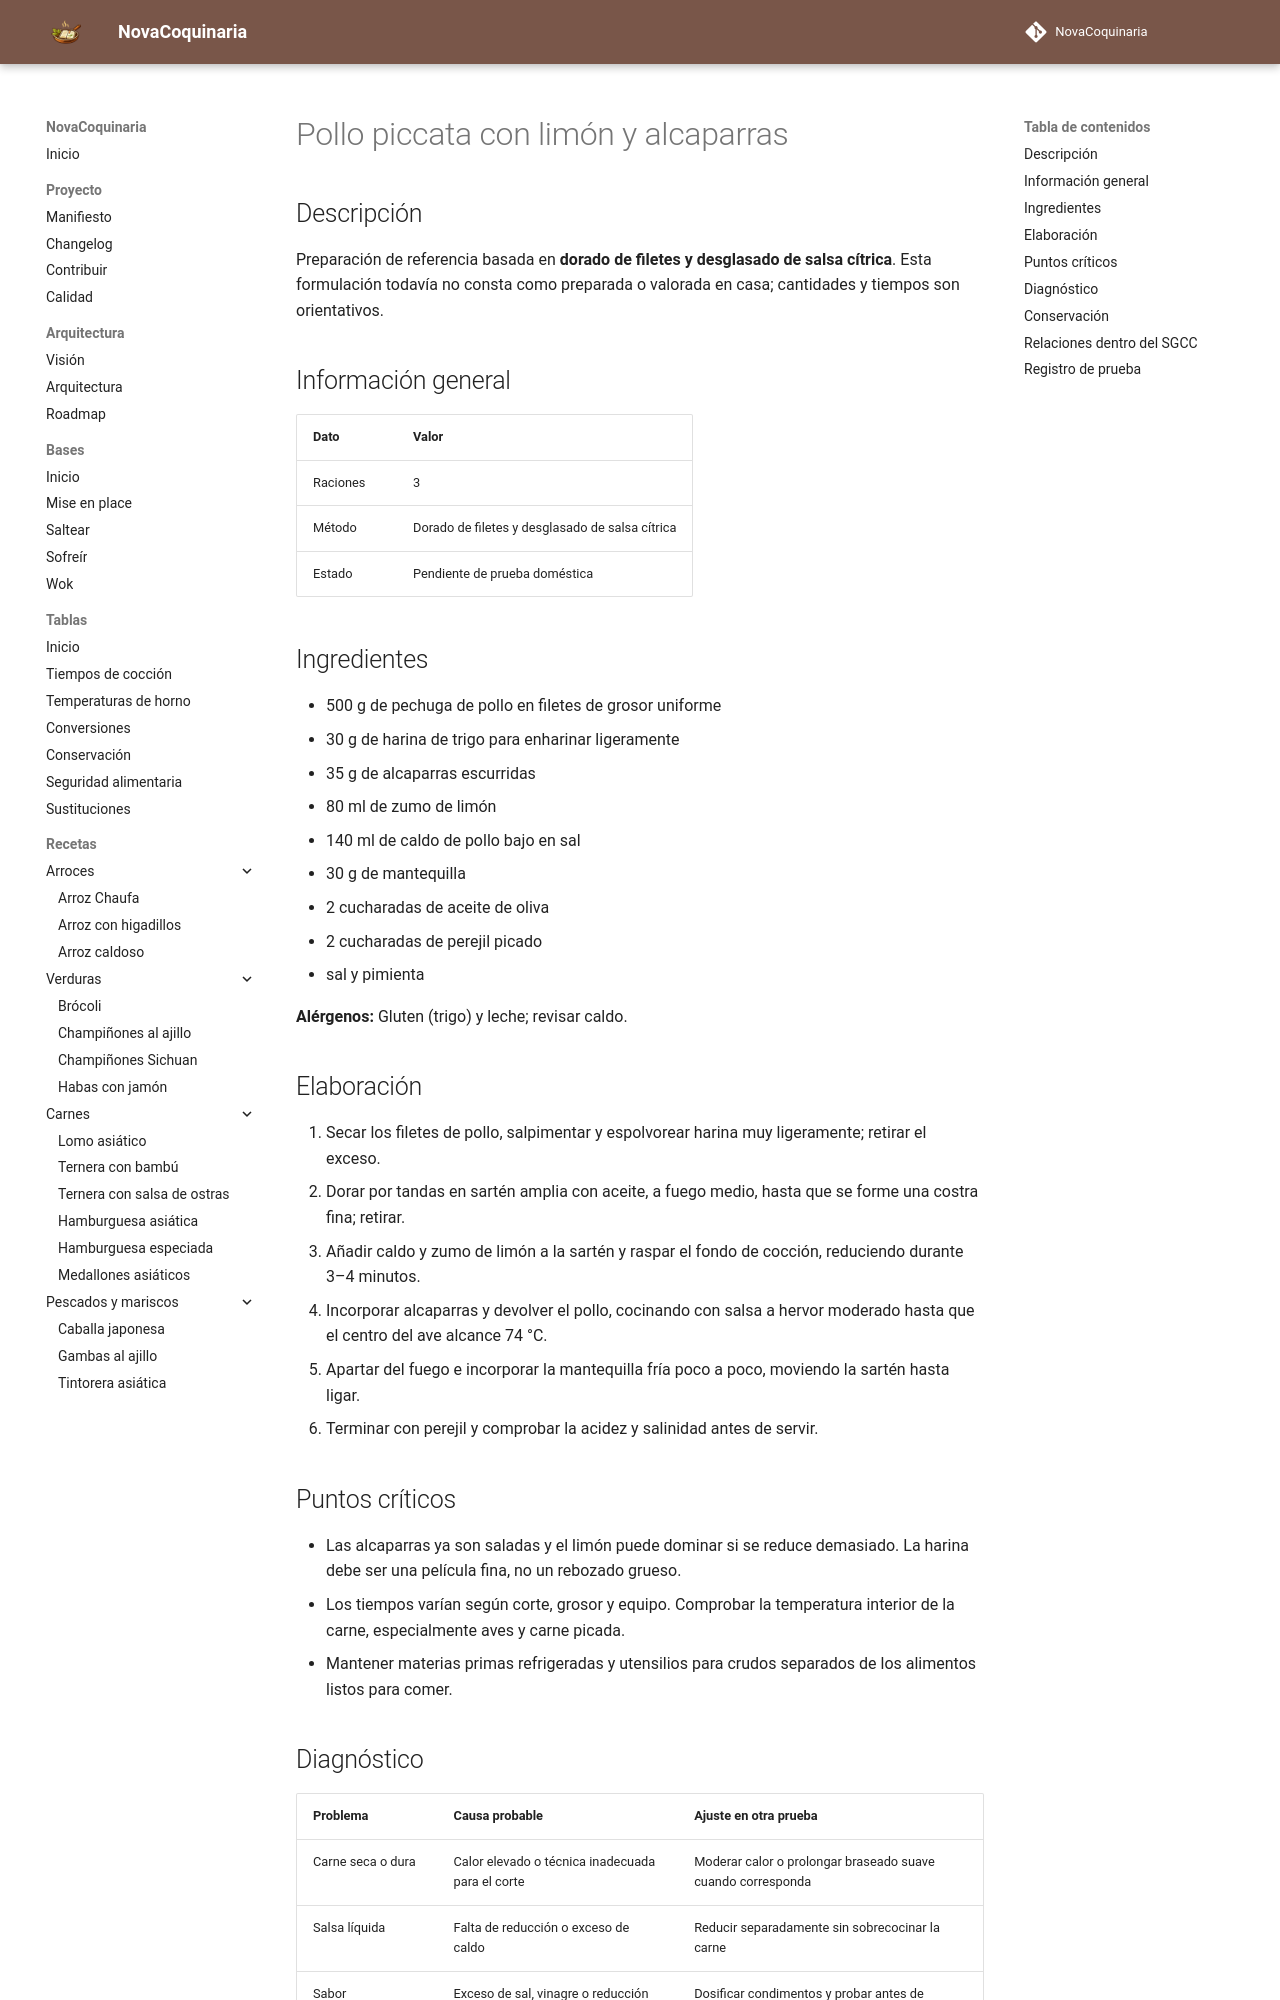

repository: fran-eliot/NovaCoquinaria · page: 05_Carnes/pollo_piccata_con_limon_y_alcaparras.html · generator: mkdocs

---
id: REC-379
tipo: receta
titulo: Pollo piccata con limón y alcaparras
categoria: Carnes
estado: borrador
version: 1.0.0
ultima_revision: 2026-11-15
etiquetas:
  - carnes
  - receta-propuesta
  - pendiente-de-prueba
---

# Pollo piccata con limón y alcaparras

## Descripción

Preparación de referencia basada en **dorado de filetes y desglasado de salsa cítrica**. Esta formulación todavía no consta como preparada o valorada en casa; cantidades y tiempos son orientativos.

## Información general

| Dato | Valor |
|---|---|
| Raciones | 3 |
| Método | Dorado de filetes y desglasado de salsa cítrica |
| Estado | Pendiente de prueba doméstica |

## Ingredientes

- 500 g de pechuga de pollo en filetes de grosor uniforme
- 30 g de harina de trigo para enharinar ligeramente
- 35 g de alcaparras escurridas
- 80 ml de zumo de limón
- 140 ml de caldo de pollo bajo en sal
- 30 g de mantequilla
- 2 cucharadas de aceite de oliva
- 2 cucharadas de perejil picado
- sal y pimienta

**Alérgenos:** Gluten (trigo) y leche; revisar caldo.

## Elaboración

1. Secar los filetes de pollo, salpimentar y espolvorear harina muy ligeramente; retirar el exceso.
2. Dorar por tandas en sartén amplia con aceite, a fuego medio, hasta que se forme una costra fina; retirar.
3. Añadir caldo y zumo de limón a la sartén y raspar el fondo de cocción, reduciendo durante 3–4 minutos.
4. Incorporar alcaparras y devolver el pollo, cocinando con salsa a hervor moderado hasta que el centro del ave alcance 74 °C.
5. Apartar del fuego e incorporar la mantequilla fría poco a poco, moviendo la sartén hasta ligar.
6. Terminar con perejil y comprobar la acidez y salinidad antes de servir.

## Puntos críticos

- Las alcaparras ya son saladas y el limón puede dominar si se reduce demasiado. La harina debe ser una película fina, no un rebozado grueso.
- Los tiempos varían según corte, grosor y equipo. Comprobar la temperatura interior de la carne, especialmente aves y carne picada.
- Mantener materias primas refrigeradas y utensilios para crudos separados de los alimentos listos para comer.
